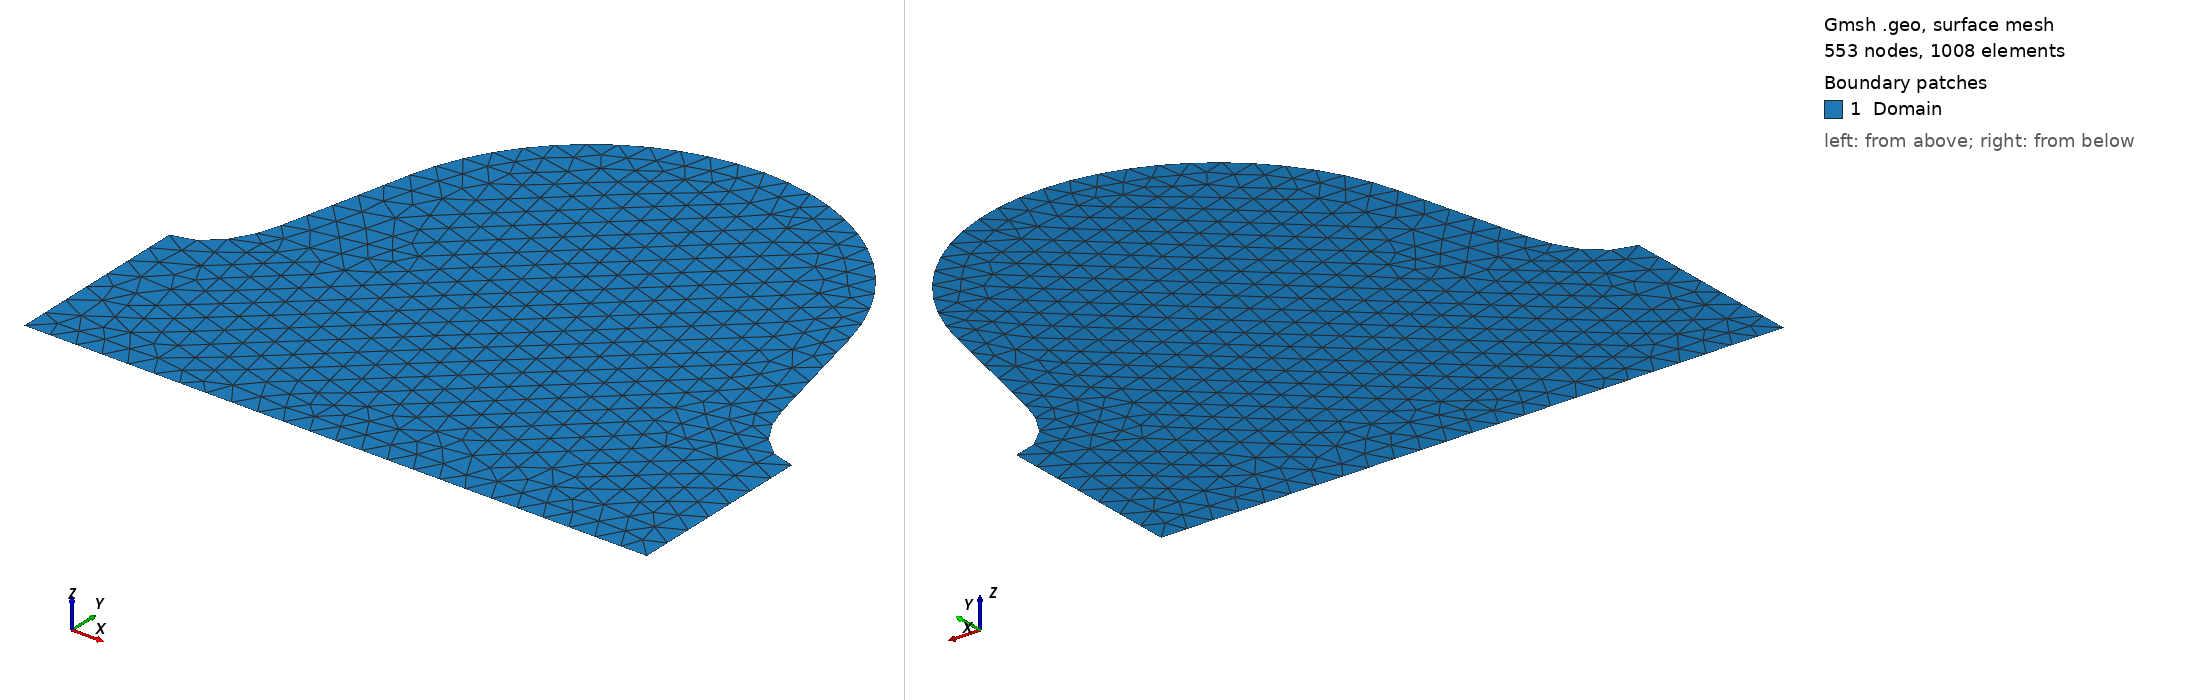

Gmsh geometry script, surface-meshed: 553 nodes, 1008 surface elements. Boundary patches (legend numbers): 1 Domain. Left view from above one corner, right view from below the opposite corner. Legend entries are the model's physical surfaces. The drawing asked Gmsh for element sizes between 1% and 20% of the model's largest extent; the script's own settings can give other sizes.

=== tesla_midcell.geo (drawn) ===

SetFactory("OpenCASCADE");

Point(1) = {-0.0577, 0, 0, 0.005};
Point(2) = {-0.0577, 0.035, 0, 0.005};
Line(1) = {1, 2};

Point(3) = {-0.0577, 0.054000000000000006, 0, 0.005};
Point(4) = {-0.045700000000000005, 0.054000000000000006, 0, 0.005};
Point(5) = {-0.04645926008433294, 0.047348913215607254, 0, 0.005};
Ellipse(2) = {2, 3, 4, 5};

Point(6) = {-0.04087687519025862, 0.071000853371606, 0, 0.005};
Line(3) = {5, 6};

Point(7) = {0.0, 0.061353, 0, 0.005};
Point(8) = {-0.042, 0.061353, 0, 0.005};
Point(9) = {0.0, 0.103353, 0, 0.005};
Ellipse(4) = {6, 7, 8, 9};

Point(10) = {0.0, 0.061353, 0, 0.005};
Point(11) = {0.042, 0.061353, 0, 0.005};
Point(12) = {0.04087687519025862, 0.071000853371606, 0, 0.005};
Ellipse(5) = {9, 10, 11, 12};

Point(13) = {0.04645926008433293, 0.047348913215607254, 0, 0.005};
Line(6) = {12, 13};

Point(14) = {0.0577, 0.054000000000000006, 0, 0.005};
Point(15) = {0.011999999999999997, 0.054000000000000006, 0, 0.005};
Point(16) = {0.0577, 0.035, 0, 0.005};
Ellipse(7) = {13, 14, 15, 16};

Point(17) = {0.0577, 0, 0, 0.005};
Line(8) = {16, 17};

Line(9) = {17, 1};

Physical Line("PEC") = {2, 3, 4, 5, 6, 7};
Physical Line("PMC") = {1, 8};
Physical Line("AXI") = {9};

Curve Loop(1) = {1, 2, 3, 4, 5, 6, 7, 8, 9};
Plane Surface(1) = {1};
Reverse Surface 1;
Physical Surface("Domain") = 1;
